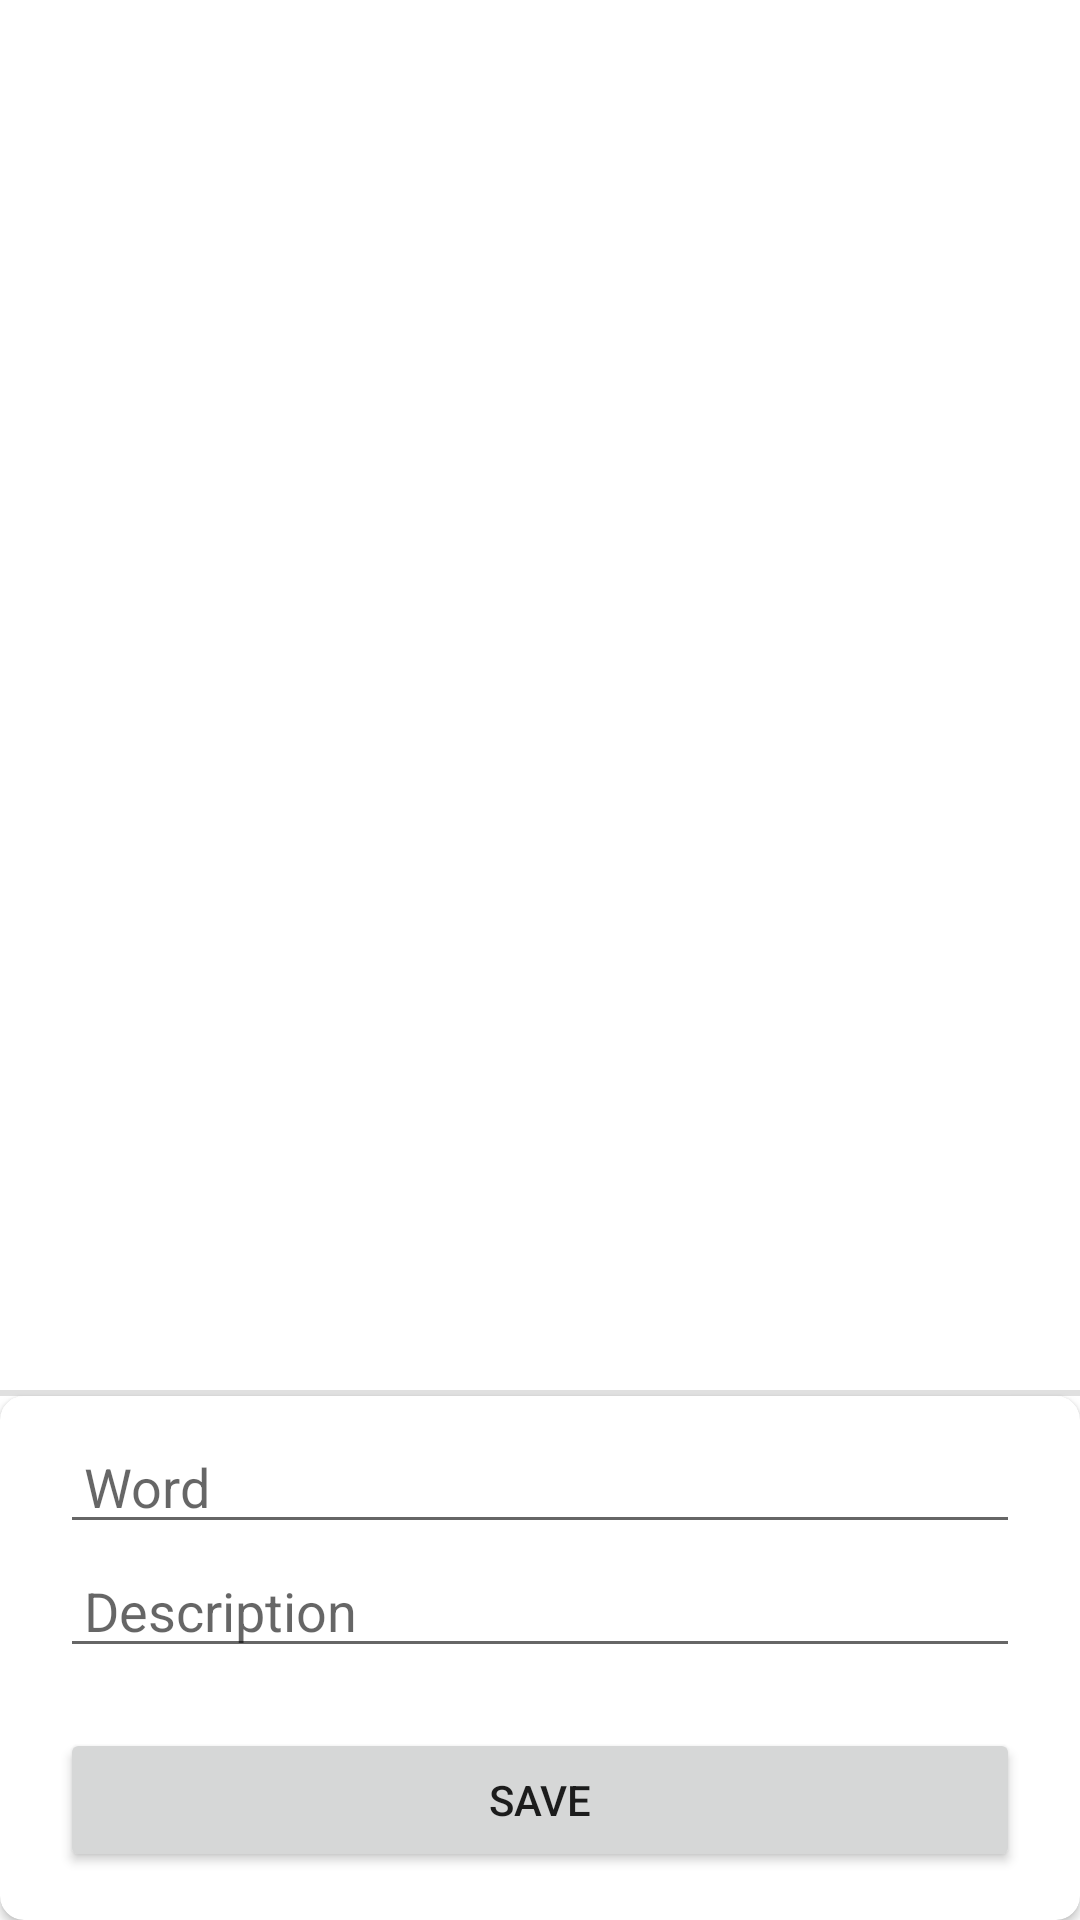

Android layout source for this screen:
<!-- AndroidManifest.xml: activity theme Theme.WorkManagerNotification.NoActionBar -->
<!-- res/layout/activity_main.xml -->
<?xml version="1.0" encoding="utf-8"?>
<androidx.coordinatorlayout.widget.CoordinatorLayout xmlns:android="http://schemas.android.com/apk/res/android"
    xmlns:app="http://schemas.android.com/apk/res-auto"
    xmlns:tools="http://schemas.android.com/tools"
    android:layout_width="match_parent"
    android:layout_height="match_parent"
    tools:context=".MainActivity">

    <com.google.android.material.appbar.AppBarLayout
        android:layout_width="match_parent"
        android:layout_height="wrap_content"
        android:theme="@style/Theme.WorkManagerNotification.AppBarOverlay"/>

    <include
        android:id="@+id/content"
        layout="@layout/content_main" />

</androidx.coordinatorlayout.widget.CoordinatorLayout>
<!-- res/layout/content_main.xml (included above) -->
<?xml version="1.0" encoding="utf-8"?>
<androidx.constraintlayout.widget.ConstraintLayout xmlns:android="http://schemas.android.com/apk/res/android"
    xmlns:app="http://schemas.android.com/apk/res-auto"
    xmlns:tools="http://schemas.android.com/tools"
    android:layout_width="match_parent"
    android:layout_height="match_parent"
    android:background="#FFFFFF"
    android:foregroundTint="#FFFFFF"
    app:layout_behavior="@string/appbar_scrolling_view_behavior">

    <ListView
        android:id="@+id/listview"
        android:layout_width="0dp"
        android:layout_height="0dp"
        android:layout_marginVertical="20dp"
        app:layout_constraintBottom_toTopOf="@+id/cardView"
        app:layout_constraintEnd_toEndOf="parent"
        app:layout_constraintStart_toStartOf="parent"
        app:layout_constraintTop_toTopOf="parent" />

    <androidx.cardview.widget.CardView
        android:id="@+id/cardView"
        android:layout_width="match_parent"
        android:layout_height="wrap_content"
        app:cardCornerRadius="8dp"
        app:layout_constraintBottom_toBottomOf="parent">

        <androidx.constraintlayout.widget.ConstraintLayout
            android:layout_width="match_parent"
            android:layout_height="match_parent"
            android:paddingTop="8dp">

            <Button
                android:id="@+id/button"
                android:layout_width="0dp"
                android:layout_height="wrap_content"
                android:layout_marginHorizontal="20dp"
                android:layout_marginBottom="16dp"
                android:text="Save"
                app:layout_constraintBottom_toBottomOf="parent"
                app:layout_constraintEnd_toEndOf="parent"
                app:layout_constraintStart_toStartOf="parent" />

            <EditText
                android:id="@+id/word"
                android:layout_width="0dp"
                android:layout_height="wrap_content"
                android:layout_marginHorizontal="20dp"
                android:ems="10"
                android:hint="Word"
                android:inputType="textPersonName|text"
                android:paddingStart="8dp"
                app:layout_constraintBottom_toTopOf="@+id/description"
                app:layout_constraintEnd_toEndOf="parent"
                app:layout_constraintStart_toStartOf="parent" />

            <EditText
                android:id="@+id/description"
                android:layout_width="0dp"
                android:layout_height="wrap_content"
                android:layout_margin="20dp"
                android:ems="10"
                android:hint="Description"
                android:inputType="text"
                android:paddingStart="8dp"
                app:layout_constraintBottom_toTopOf="@+id/button"
                app:layout_constraintEnd_toEndOf="parent"
                app:layout_constraintStart_toStartOf="parent" />
        </androidx.constraintlayout.widget.ConstraintLayout>
    </androidx.cardview.widget.CardView>

    <View
        android:id="@+id/divider"
        android:layout_width="0dp"
        android:layout_height="2dp"
        android:background="?android:attr/listDivider"
        app:layout_constraintBottom_toTopOf="@+id/cardView"
        tools:layout_editor_absoluteX="1dp" />
</androidx.constraintlayout.widget.ConstraintLayout>
<!-- resources referenced by this layout -->
<resources>
  <style name="Theme.WorkManagerNotification.AppBarOverlay" parent="ThemeOverlay.AppCompat.Dark.ActionBar" />
  <style name="Theme.WorkManagerNotification.NoActionBar">
  
  
      </style>
</resources>
